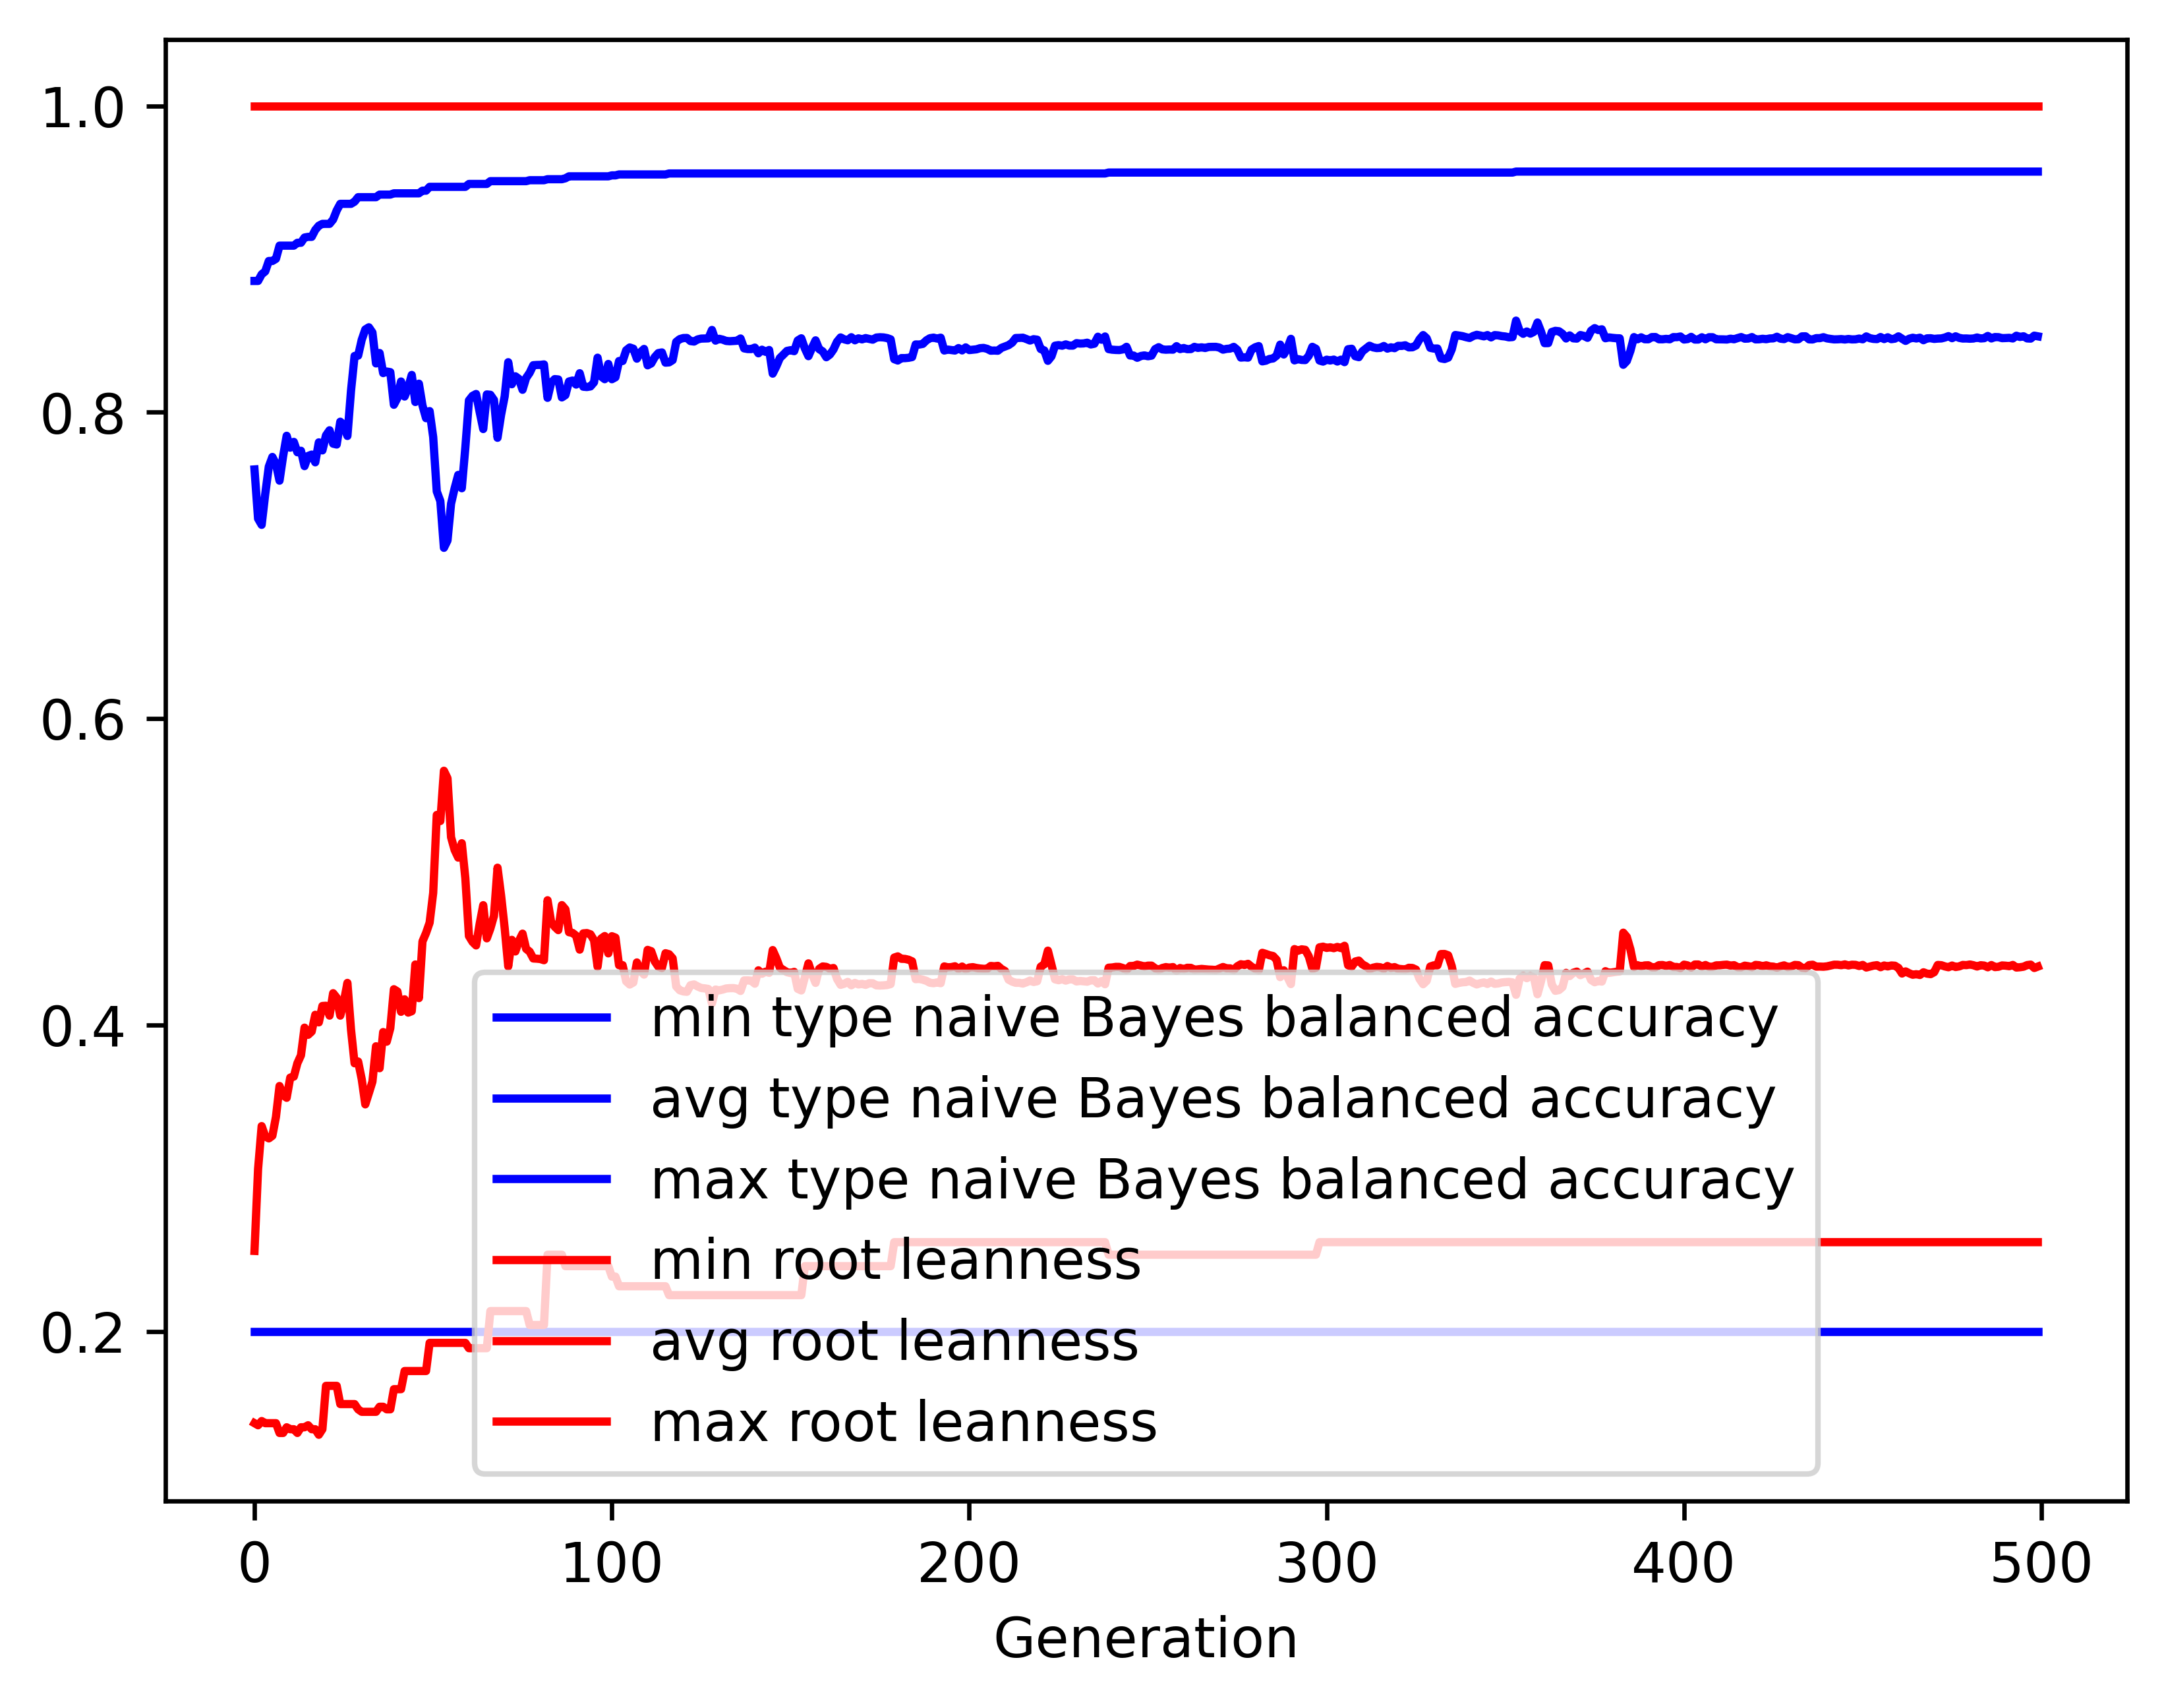

Source data for this figure (header and first rows):
gen, evals, gen_feats, explored, type naive Bayes balanced accuracy_min, type naive Bayes balanced accuracy_avg, type naive Bayes balanced accuracy_max, type naive Bayes balanced accuracy_std, root leanness_min, root leanness_avg, root leanness_max, root leanness_std
0, 500, 5080, 5080, 0.2, 0.7626, 0.8857, 0.1406, 0.14, 0.2525, 1.0, 0.1449
1, 380, 3944, 5136, 0.2, 0.7305, 0.8857, 0.1529, 0.1387, 0.3059, 1.0, 0.1396
2, 379, 2707, 5193, 0.2, 0.7265, 0.89, 0.17, 0.1414, 0.334, 1.0, 0.1602
3, 379, 1948, 5246, 0.2, 0.7465, 0.8919, 0.1715, 0.14, 0.3273, 1.0, 0.1666
4, 377, 1676, 5301, 0.2, 0.7645, 0.8987, 0.1543, 0.14, 0.3259, 1.0, 0.1626
5, 381, 1586, 5354, 0.2, 0.7708, 0.8987, 0.156, 0.14, 0.3276, 1.0, 0.1646
6, 378, 1410, 5401, 0.2, 0.7662, 0.9001, 0.1697, 0.14, 0.34, 1.0, 0.1748
7, 410, 1218, 5451, 0.2, 0.7553, 0.9087, 0.1807, 0.1336, 0.3601, 1.0, 0.1812
8, 372, 1054, 5483, 0.2, 0.7712, 0.9087, 0.1646, 0.1336, 0.3542, 1.0, 0.1782
9, 377, 998, 5515, 0.2, 0.7846, 0.9087, 0.1448, 0.1374, 0.3524, 1.0, 0.1653
10, 375, 951, 5553, 0.2, 0.7768, 0.9087, 0.154, 0.1361, 0.3656, 1.0, 0.1721
11, 378, 893, 5588, 0.2, 0.7806, 0.9087, 0.1509, 0.1361, 0.3663, 1.0, 0.172
12, 365, 861, 5615, 0.2, 0.7739, 0.9106, 0.1654, 0.1336, 0.375, 1.0, 0.1821
13, 367, 848, 5638, 0.2, 0.7748, 0.9106, 0.1619, 0.1374, 0.3802, 1.0, 0.1761
14, 370, 812, 5656, 0.2, 0.7648, 0.914, 0.1692, 0.1374, 0.3982, 1.0, 0.1789
15, 365, 823, 5675, 0.2, 0.7714, 0.9145, 0.1708, 0.1387, 0.3935, 1.0, 0.179
16, 372, 798, 5698, 0.2, 0.7723, 0.9145, 0.171, 0.1361, 0.3957, 1.0, 0.1795
17, 381, 763, 5717, 0.2, 0.7673, 0.919, 0.1723, 0.1361, 0.4066, 1.0, 0.1767
18, 374, 767, 5733, 0.2, 0.7803, 0.9217, 0.1638, 0.1325, 0.4017, 1.0, 0.1753
19, 369, 771, 5744, 0.2, 0.7751, 0.9229, 0.1694, 0.1361, 0.4124, 1.0, 0.1771
20, 368, 782, 5758, 0.2, 0.7848, 0.9229, 0.1601, 0.1644, 0.4125, 1.0, 0.17
21, 361, 689, 5769, 0.2, 0.7882, 0.9229, 0.1693, 0.1644, 0.4061, 1.0, 0.1764
22, 387, 721, 5780, 0.2, 0.7795, 0.9258, 0.175, 0.1644, 0.4207, 1.0, 0.1822
23, 371, 659, 5792, 0.2, 0.7789, 0.9317, 0.1868, 0.1644, 0.4178, 1.0, 0.1985
24, 380, 710, 5808, 0.2, 0.7938, 0.936, 0.1837, 0.1525, 0.4061, 1.0, 0.1946
25, 399, 715, 5814, 0.2, 0.7915, 0.936, 0.1808, 0.1525, 0.4151, 1.0, 0.1943
26, 373, 667, 5820, 0.2, 0.7845, 0.936, 0.1948, 0.1525, 0.4274, 1.0, 0.2001
27, 358, 655, 5827, 0.2, 0.8139, 0.936, 0.1752, 0.1525, 0.3971, 1.0, 0.1895
28, 380, 632, 5837, 0.2, 0.8367, 0.9374, 0.1551, 0.1525, 0.375, 1.0, 0.1798
29, 356, 628, 5845, 0.2, 0.8369, 0.9404, 0.1506, 0.1491, 0.3761, 1.0, 0.1828
30, 384, 659, 5851, 0.2, 0.8472, 0.9404, 0.1391, 0.1474, 0.3646, 1.0, 0.1756
31, 364, 617, 5851, 0.2, 0.854, 0.9404, 0.1423, 0.1474, 0.3481, 1.0, 0.1792
32, 387, 652, 5855, 0.2, 0.8554, 0.9404, 0.1425, 0.1474, 0.3555, 1.0, 0.1748
33, 361, 653, 5857, 0.2, 0.852, 0.9404, 0.1417, 0.1474, 0.363, 1.0, 0.174
34, 380, 623, 5861, 0.2, 0.8318, 0.9404, 0.1604, 0.1474, 0.3861, 1.0, 0.19
35, 361, 618, 5864, 0.2, 0.8386, 0.942, 0.1633, 0.1508, 0.3717, 1.0, 0.1959
36, 383, 635, 5866, 0.2, 0.8255, 0.942, 0.1748, 0.1508, 0.3954, 1.0, 0.2011
37, 373, 602, 5868, 0.2, 0.8265, 0.942, 0.1816, 0.1491, 0.3891, 1.0, 0.2078
38, 359, 591, 5869, 0.2, 0.8261, 0.942, 0.1844, 0.1491, 0.3979, 1.0, 0.2086
39, 353, 596, 5871, 0.2, 0.8048, 0.9429, 0.1949, 0.1622, 0.4233, 1.0, 0.2214
40, 372, 577, 5873, 0.2, 0.8093, 0.9429, 0.1933, 0.1622, 0.4218, 1.0, 0.2192
41, 381, 599, 5873, 0.2, 0.8201, 0.9429, 0.195, 0.1622, 0.4086, 1.0, 0.2202
42, 368, 583, 5873, 0.2, 0.8102, 0.9429, 0.2107, 0.1741, 0.4167, 1.0, 0.2315
43, 368, 606, 5873, 0.2, 0.8162, 0.9429, 0.2109, 0.1741, 0.408, 1.0, 0.2346
44, 383, 597, 5876, 0.2, 0.8243, 0.9429, 0.2014, 0.1741, 0.409, 1.0, 0.2252
45, 357, 552, 5876, 0.2, 0.8067, 0.9429, 0.2093, 0.1741, 0.4395, 1.0, 0.229
46, 381, 544, 5880, 0.2, 0.8186, 0.9429, 0.2115, 0.1741, 0.4175, 1.0, 0.236
47, 378, 573, 5881, 0.2, 0.8044, 0.9446, 0.2122, 0.1741, 0.4545, 1.0, 0.2256
48, 380, 557, 5881, 0.2, 0.7961, 0.9446, 0.2204, 0.1741, 0.46, 1.0, 0.2327
49, 375, 582, 5881, 0.2, 0.8007, 0.9471, 0.2011, 0.1925, 0.4668, 1.0, 0.2124
50, 378, 527, 5881, 0.2, 0.7837, 0.9471, 0.2146, 0.1925, 0.4862, 1.0, 0.2239
51, 373, 511, 5883, 0.2, 0.7483, 0.9471, 0.2267, 0.1925, 0.5371, 1.0, 0.2189
52, 356, 518, 5886, 0.2, 0.742, 0.9471, 0.2384, 0.1925, 0.5331, 1.0, 0.2395
53, 358, 520, 5888, 0.2, 0.7115, 0.9471, 0.253, 0.1925, 0.5659, 1.0, 0.2476
54, 340, 514, 5889, 0.2, 0.7162, 0.9471, 0.2518, 0.1925, 0.5611, 1.0, 0.247
55, 337, 492, 5890, 0.2, 0.7403, 0.9471, 0.2538, 0.1925, 0.5225, 1.0, 0.2588
56, 342, 508, 5892, 0.2, 0.7504, 0.9471, 0.2487, 0.1925, 0.5142, 1.0, 0.2528
57, 371, 525, 5892, 0.2, 0.7591, 0.9471, 0.244, 0.1925, 0.5092, 1.0, 0.246
58, 357, 537, 5892, 0.2, 0.7504, 0.9471, 0.2483, 0.1925, 0.5186, 1.0, 0.2501
59, 357, 526, 5892, 0.2, 0.777, 0.9471, 0.2333, 0.1925, 0.4957, 1.0, 0.235
... 440 more rows
